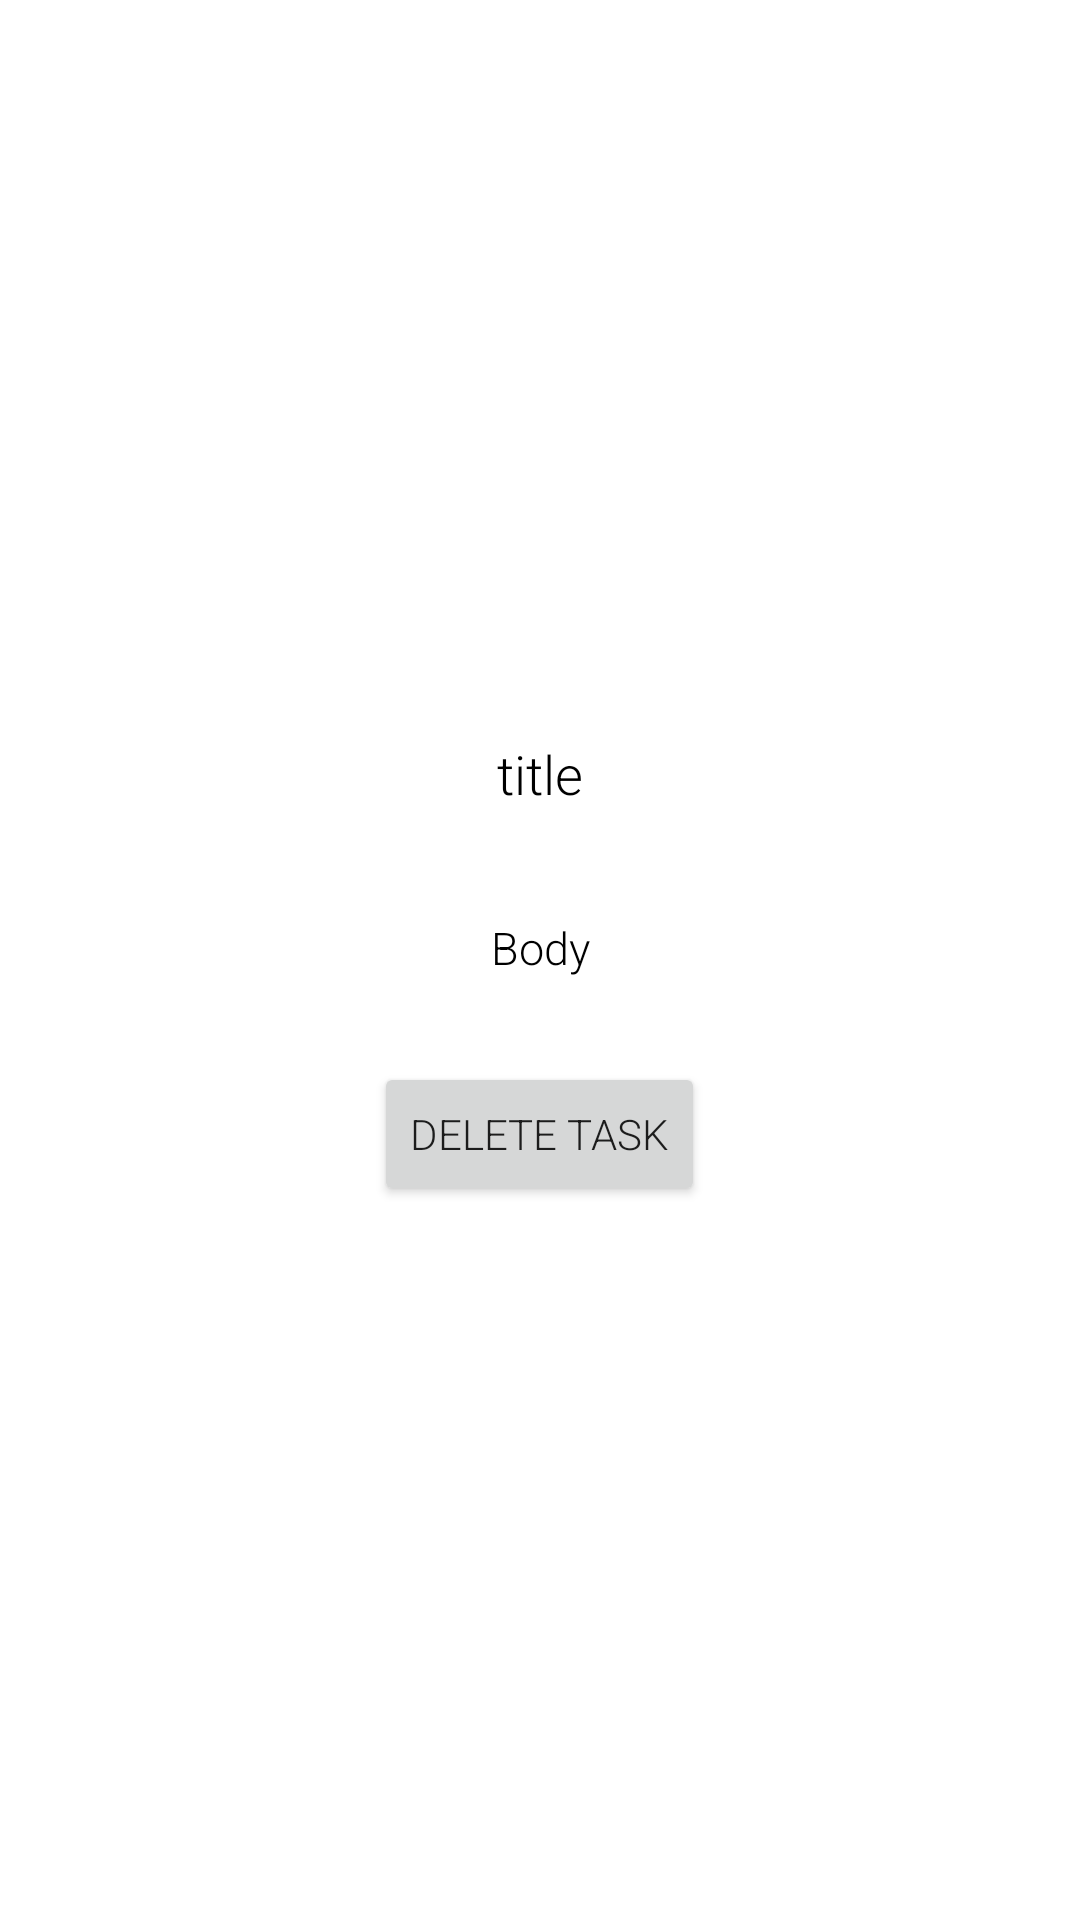

Reconstruct the res/layout file that produces this screen, plus the resources it refers to.
<!-- AndroidManifest.xml: application theme Theme.HishabiKotlin -->
<!-- res/layout/dialog_layout2.xml -->
<?xml version="1.0" encoding="utf-8"?>
<LinearLayout xmlns:android="http://schemas.android.com/apk/res/android"
    android:layout_width="300dp"
    android:layout_height="wrap_content"
    android:orientation="vertical"
    android:gravity="center">

    <TextView
        android:layout_width="match_parent"
        android:layout_height="50dp"
        android:id="@+id/titel2"
        android:textSize="18sp"
        android:textColor="@color/black"
        android:textAlignment="center"
        android:text="title"
        android:gravity="center"/>

    <TextView
        android:layout_width="match_parent"
        android:layout_height="50dp"
        android:id="@+id/body2"
        android:textSize="15sp"
        android:layout_margin="8dp"
        android:textColor="@color/black"
        android:textAlignment="center"
        android:text="Body"
        android:gravity="center"/>
    <LinearLayout
        android:layout_width="match_parent"
        android:layout_height="wrap_content"
        android:orientation="horizontal"
        android:gravity="center">
        <Button
            android:layout_width="wrap_content"
            android:layout_height="wrap_content"
            android:text="Delete Task"
            android:id="@+id/delete"
            android:layout_margin="5dp"/>
        
    </LinearLayout>

</LinearLayout>
<!-- resources referenced by this layout -->
<resources>
  <color name="black">#FF000000</color>
  <style name="Theme.HishabiKotlin" parent="Theme.MaterialComponents.DayNight.NoActionBar">
          
          <item name="colorPrimary">@color/purple_500</item>
          <item name="colorPrimaryVariant">@color/purple_700</item>
          <item name="colorOnPrimary">@color/white</item>
          
          <item name="colorSecondary">@color/teal_200</item>
          <item name="colorSecondaryVariant">@color/teal_700</item>
          <item name="colorOnSecondary">@color/black</item>
          
          <item name="android:statusBarColor" tools:targetApi="l">@color/white</item>
          <item name="android:windowLightStatusBar">true</item>
          <item name="android:fontFamily">sans-serif-light</item>
          
      </style>
  <color name="purple_500">#388DF6</color>
  <color name="purple_700">#FF3700B3</color>
  <color name="white">#FFFFFFFF</color>
  <color name="teal_200">#FF03DAC5</color>
  <color name="teal_700">#FF018786</color>
</resources>
